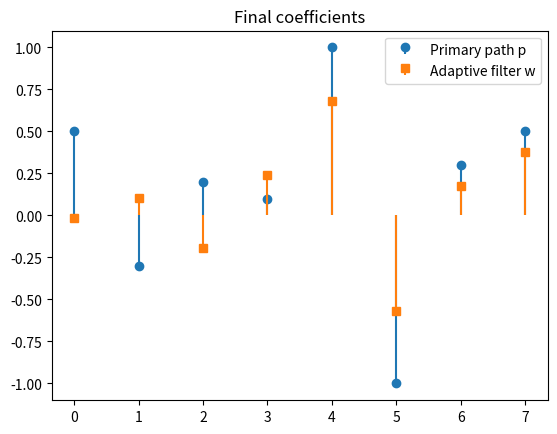
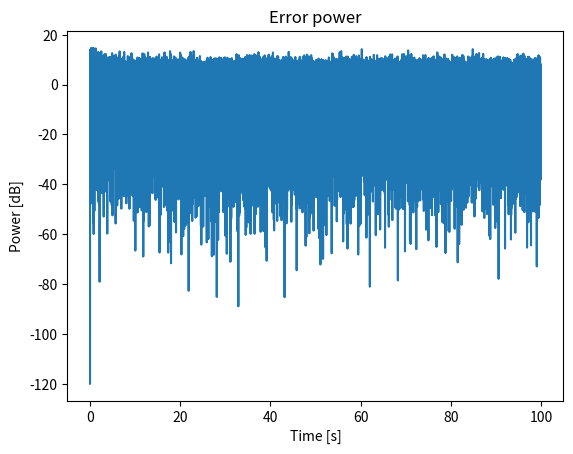
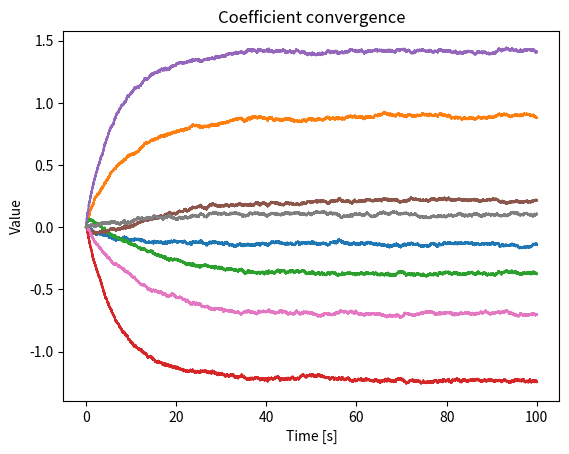

The matplotlib source for these figures, in order:
import numpy as np
import matplotlib.pyplot as plt

np.random.seed(0)

N = 100000
fs = 1000
Ts = 1 / fs
t = np.arange(N) * Ts

L = 8
mu = 5e-4
x = np.random.randn(N)

# Adaptive filter initialization
w = np.zeros(L)

# Primary path
p = np.array([0.5, -0.3, 0.2, 0.1, 1, -1, 0.3, 0.5])
p_delayed = np.concatenate([np.zeros(8), p])

# Secondary path
s = np.array([0.1, -0.1, 0.5, 0.8, 0.7, 1, 0.4, 0.3])

# Filtered X output initialization
f_x_hist = np.zeros(N)

# Adaptive filter output initilization
y_hist = np.zeros(N)

# Desired signal output history
d_hist = np.zeros(N)

# History
e_hist = np.zeros(N)
w_hist = np.zeros((N, L))

for n in range(2*L, N):
    # Entry vector (a slice of x)
    x_vec = x[n : n - L : -1]

    # Desired signal
    d_hist[n] = np.dot(p, x_vec)
    d_vec = d_hist[n : n - L : -1]
    d = d_vec[0]

    # Filter output with secondary path
    y_hist[n] = np.dot(w, x_vec)
    y_vec = y_hist[n : n - L : -1]
    y_f = np.dot(s, y_vec)

    # Error signal
    e = d - y_f
    e_hist[n] = e

    # Filtered X
    f_x_hist[n] = np.dot(s, x_vec)
    f_x_vec = f_x_hist[n: n - L: -1]

    # LMS algorithm
    w = w + mu*f_x_vec*e
    w_hist[n, :] = w

plt.figure()
plt.stem(p, linefmt='C0-', markerfmt='C0o', basefmt=" ")
plt.stem(np.convolve(w, s)[:L], linefmt='C1-', markerfmt='C1s', basefmt=" ")
plt.legend(['Primary path p', 'Adaptive filter w'])
plt.title('Final coefficients')
plt.show()

plt.figure()
plt.plot(t, 10*np.log10(e_hist**2 + 1e-12))
plt.title('Error power')
plt.xlabel('Time [s]')
plt.ylabel('Power [dB]')
plt.show()

plt.figure()
for k in range(L):
    plt.plot(t, w_hist[:, k])
plt.title('Coefficient convergence')
plt.xlabel('Time [s]')
plt.ylabel('Value')
plt.show()




    
